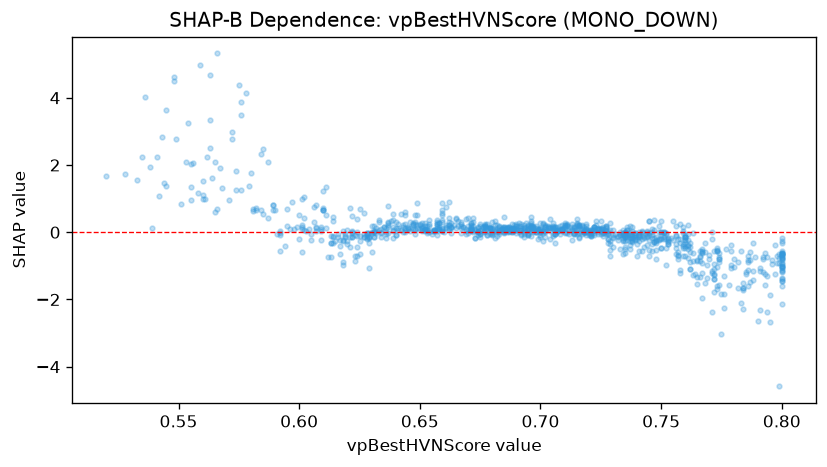

The file beside this chart, header and first rows:
feature_value, shap_value
0.585, 2.489
0.733, -0.5065
0.563, 4.681
0.68, -0.06192
0.735, -0.4841
0.771, 0.01568
0.649, 0.5037
0.75, -0.4601
0.758, -1.22
0.653, 0.06939
0.693, 0.08079
0.707, 0.1441
0.671, 0.05533
0.73, -0.1566
0.761, 0.226
0.761, -0.2175
0.759, 0.1438
0.677, 0.1966
0.737, 0.1761
0.688, 0.2329
0.602, 0.4326
0.726, 0.009068
0.735, 0.01588
0.737, -0.08455
0.622, 0.4971
0.747, -0.3041
0.777, -0.4902
0.693, 0.2145
0.774, -0.7479
0.792, -0.7245
0.738, 0.1462
0.709, 0.1068
0.75, 0.006872
0.738, -0.1613
0.72, -0.03013
0.702, 0.1498
0.727, 0.2002
0.685, 0.164
0.681, 0.3444
0.701, 0.2531
0.629, -1.052
0.69, 0.1889
0.746, 0.09196
0.725, 0.07831
0.735, -0.008051
0.648, 0.1043
0.609, 0.08417
0.779, -0.5449
0.726, -0.1028
0.729, -0.2518
0.752, -0.05895
0.794, -2.373
0.762, -1.091
0.697, 0.1954
0.703, 0.1603
0.78, -0.7838
0.711, 0.2025
0.727, 0.1313
0.699, 0.07812
0.737, -0.09232
... 1,003 more rows
